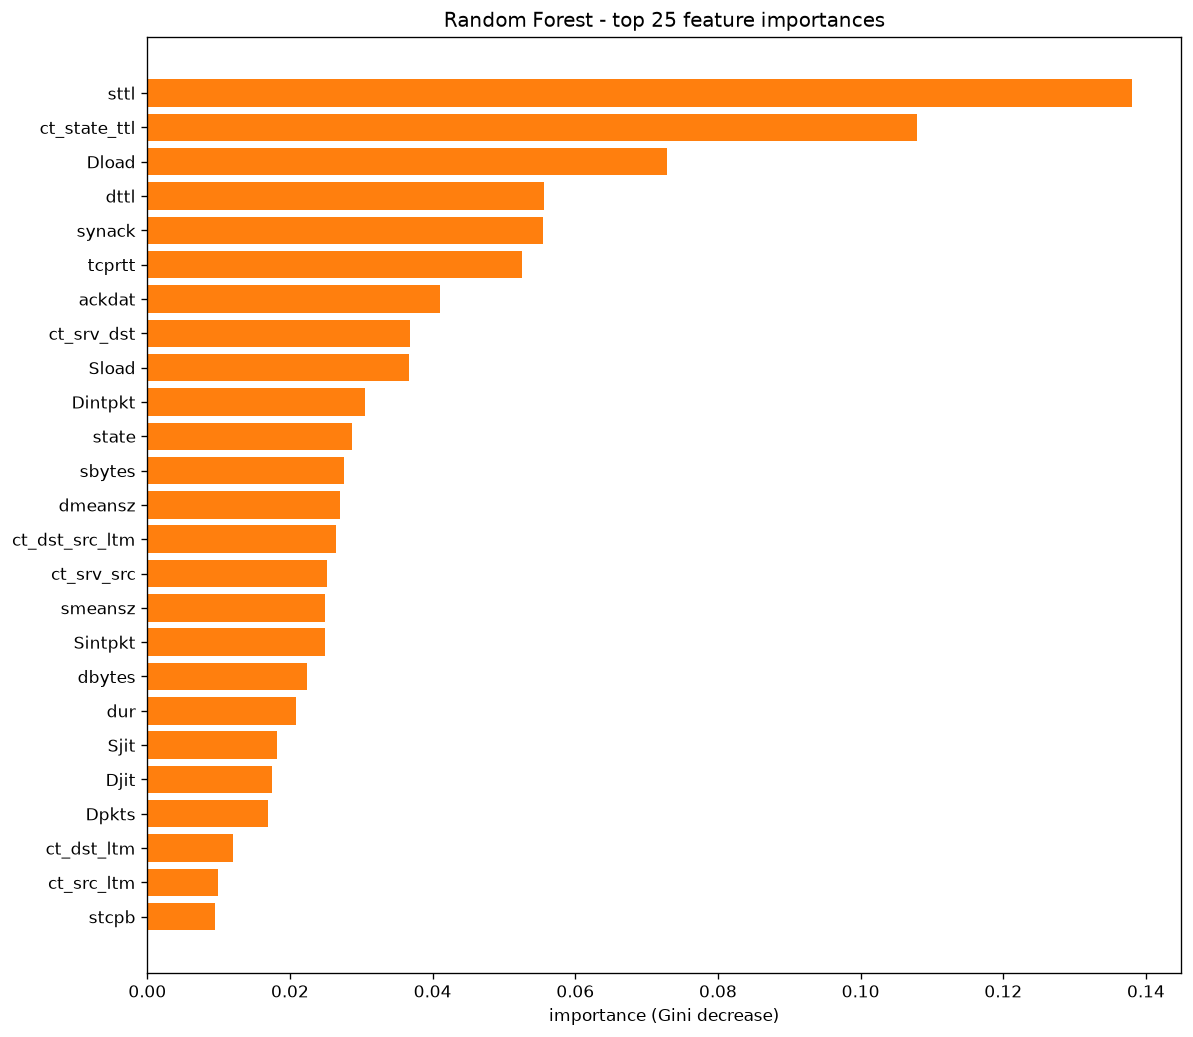

The data file committed next to this chart (first rows):
feature, importance
sttl, 0.138
ct_state_ttl, 0.1079
Dload, 0.07288
dttl, 0.05559
synack, 0.05547
tcprtt, 0.05256
ackdat, 0.04106
ct_srv_dst, 0.03689
Sload, 0.0367
Dintpkt, 0.03056
state, 0.02868
sbytes, 0.02751
dmeansz, 0.02698
ct_dst_src_ltm, 0.02644
ct_srv_src, 0.02518
smeansz, 0.02493
Sintpkt, 0.02485
dbytes, 0.02235
dur, 0.02079
Sjit, 0.01816
Djit, 0.01747
Dpkts, 0.01691
ct_dst_ltm, 0.01205
ct_src_ltm, 0.009841
stcpb, 0.009543
dtcpb, 0.009327
service, 0.008537
Spkts, 0.008488
sloss, 0.006301
dloss, 0.006223
ct_src_dport_ltm, 0.005272
ct_dst_sport_ltm, 0.003883
proto, 0.00333
res_bdy_len, 0.002736
swin, 0.002635
ct_flw_http_mthd, 0.001583
trans_depth, 0.00135
is_sm_ips_ports, 0.0005699
is_ftp_login, 0.0002229
ct_ftp_cmd, 0.0001497
dwin, 5.560379599528045e-05
sport, 0.0
dsport, 0.0
